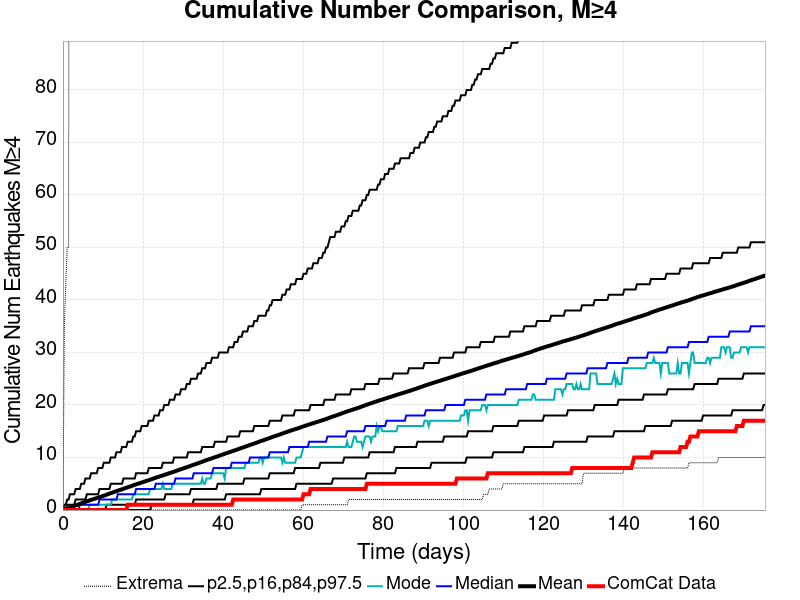

Data behind this chart, as committed beside it:
Time (days), ComCat Data, Simulation Mean, Simulation Median, Simulation Mode, Simulation Minimum, Simulation Maximum, 2.5 %-ile, 16 %-ile, 84 %-ile, 97.5 %-ile
0.0, 0.0, 0.0, 0.0, 0.0, 0.0, 0.0, 0.0, 0.0, 0.0, 0.0
0.3515, 0.0, 0.0871, 0.0, 0.0, 0.0, 35.0, 0.0, 0.0, 0.0, 1.0
0.7029, 0.0, 0.1708, 0.0, 0.0, 0.0, 43.0, 0.0, 0.0, 0.0, 1.0
1.054, 0.0, 0.257, 0.0, 0.0, 0.0, 50.0, 0.0, 0.0, 1.0, 2.0
1.406, 0.0, 0.3398, 0.0, 0.0, 0.0, 50.0, 0.0, 0.0, 1.0, 2.0
1.757, 0.0, 0.4544, 0.0, 0.0, 0.0, 299.0, 0.0, 0.0, 1.0, 3.0
2.109, 0.0, 0.5662, 0.0, 0.0, 0.0, 443.0, 0.0, 0.0, 1.0, 3.0
2.46, 0.0, 0.688, 0.0, 0.0, 0.0, 510.0, 0.0, 0.0, 1.0, 3.0
2.812, 0.0, 0.7848, 0.0, 0.0, 0.0, 549.0, 0.0, 0.0, 1.0, 3.0
3.163, 0.0, 0.8867, 0.0, 0.0, 0.0, 579.0, 0.0, 0.0, 2.0, 4.0
3.515, 0.0, 0.978, 0.0, 0.0, 0.0, 594.0, 0.0, 0.0, 2.0, 4.0
3.866, 0.0, 1.076, 0.0, 0.0, 0.0, 614.0, 0.0, 0.0, 2.0, 4.0
4.218, 0.0, 1.174, 1.0, 0.0, 0.0, 628.0, 0.0, 0.0, 2.0, 4.0
4.569, 0.0, 1.263, 1.0, 0.0, 0.0, 638.0, 0.0, 0.0, 2.0, 5.0
4.921, 0.0, 1.353, 1.0, 0.0, 0.0, 650.0, 0.0, 0.0, 2.0, 5.0
5.272, 0.0, 1.446, 1.0, 0.0, 0.0, 661.0, 0.0, 0.0, 2.0, 5.0
5.623, 0.0, 1.565, 1.0, 0.0, 0.0, 673.0, 0.0, 0.0, 2.0, 6.0
5.975, 0.0, 1.663, 1.0, 0.0, 0.0, 686.0, 0.0, 0.0, 3.0, 6.0
6.326, 0.0, 1.753, 1.0, 0.0, 0.0, 702.0, 0.0, 0.0, 3.0, 6.0
6.678, 0.0, 1.847, 1.0, 1.0, 0.0, 709.0, 0.0, 0.0, 3.0, 6.0
7.029, 0.0, 1.932, 1.0, 1.0, 0.0, 714.0, 0.0, 0.0, 3.0, 7.0
7.381, 0.0, 2.016, 1.0, 1.0, 0.0, 719.0, 0.0, 0.0, 3.0, 7.0
7.732, 0.0, 2.107, 1.0, 1.0, 0.0, 728.0, 0.0, 0.0, 3.0, 7.0
8.084, 0.0, 2.195, 1.0, 1.0, 0.0, 732.0, 0.0, 0.0, 3.0, 7.0
8.435, 0.0, 2.279, 1.0, 1.0, 0.0, 735.0, 0.0, 0.0, 3.0, 7.0
8.787, 0.0, 2.371, 1.0, 1.0, 0.0, 741.0, 0.0, 0.0, 3.0, 8.0
9.138, 0.0, 2.466, 2.0, 1.0, 0.0, 745.0, 0.0, 0.0, 4.0, 8.0
9.49, 0.0, 2.556, 2.0, 1.0, 0.0, 750.0, 0.0, 0.0, 4.0, 8.0
9.841, 0.0, 2.644, 2.0, 1.0, 0.0, 755.0, 0.0, 0.0, 4.0, 8.0
10.19, 0.0, 2.734, 2.0, 1.0, 0.0, 761.0, 0.0, 0.0, 4.0, 9.0
10.54, 0.0, 2.821, 2.0, 1.0, 0.0, 768.0, 0.0, 0.0, 4.0, 9.0
10.9, 0.0, 2.919, 2.0, 1.0, 0.0, 777.0, 0.0, 1.0, 4.0, 9.0
11.25, 0.0, 3.033, 2.0, 1.0, 0.0, 778.0, 0.0, 1.0, 4.0, 9.0
11.6, 0.0, 3.123, 2.0, 1.0, 0.0, 785.0, 0.0, 1.0, 4.0, 9.0
11.95, 0.0, 3.215, 2.0, 1.0, 0.0, 788.0, 0.0, 1.0, 5.0, 10.0
12.3, 0.0, 3.303, 2.0, 2.0, 0.0, 790.0, 0.0, 1.0, 5.0, 10.0
12.65, 0.0, 3.407, 2.0, 2.0, 0.0, 794.0, 0.0, 1.0, 5.0, 10.0
13, 0.0, 3.509, 2.0, 2.0, 0.0, 798.0, 0.0, 1.0, 5.0, 10.0
13.36, 0.0, 3.601, 2.0, 2.0, 0.0, 802.0, 0.0, 1.0, 5.0, 11.0
13.71, 0.0, 3.693, 3.0, 2.0, 0.0, 806.0, 0.0, 1.0, 5.0, 11.0
14.06, 0.0, 3.788, 3.0, 2.0, 0.0, 809.0, 0.0, 1.0, 5.0, 11.0
14.41, 0.0, 3.872, 3.0, 2.0, 0.0, 812.0, 0.0, 1.0, 5.0, 11.0
14.76, 0.0, 3.959, 3.0, 2.0, 0.0, 814.0, 0.0, 1.0, 5.0, 12.0
15.11, 0.0, 4.064, 3.0, 2.0, 0.0, 817.0, 0.0, 1.0, 6.0, 12.0
15.46, 0.0, 4.149, 3.0, 2.0, 0.0, 819.0, 0.0, 1.0, 6.0, 12.0
15.82, 0.0, 4.244, 3.0, 2.0, 0.0, 819.0, 0.0, 1.0, 6.0, 12.0
16.17, 1.0, 4.332, 3.0, 2.0, 0.0, 822.0, 0.0, 1.0, 6.0, 13.0
16.52, 1.0, 4.417, 3.0, 2.0, 0.0, 823.0, 0.0, 1.0, 6.0, 13.0
16.87, 1.0, 4.508, 3.0, 2.0, 0.0, 830.0, 0.0, 1.0, 6.0, 13.0
17.22, 1.0, 4.607, 3.0, 2.0, 0.0, 831.0, 0.0, 1.0, 6.0, 13.0
17.57, 1.0, 4.712, 3.0, 3.0, 0.0, 831.0, 0.0, 1.0, 6.0, 14.0
17.92, 1.0, 4.813, 3.0, 3.0, 0.0, 832.0, 0.0, 1.0, 6.0, 14.0
18.28, 1.0, 4.899, 4.0, 3.0, 0.0, 834.0, 0.0, 2.0, 7.0, 15.0
18.63, 1.0, 4.987, 4.0, 3.0, 0.0, 835.0, 0.0, 2.0, 7.0, 15.0
18.98, 1.0, 5.073, 4.0, 3.0, 0.0, 836.0, 0.0, 2.0, 7.0, 15.0
19.33, 1.0, 5.165, 4.0, 3.0, 0.0, 836.0, 0.0, 2.0, 7.0, 15.0
19.68, 1.0, 5.254, 4.0, 3.0, 0.0, 838.0, 0.0, 2.0, 7.0, 16.0
20.03, 1.0, 5.335, 4.0, 3.0, 0.0, 839.0, 0.0, 2.0, 7.0, 16.0
20.39, 1.0, 5.426, 4.0, 3.0, 0.0, 839.0, 0.0, 2.0, 7.0, 16.0
20.74, 1.0, 5.519, 4.0, 3.0, 0.0, 842.0, 0.0, 2.0, 7.0, 16.0
... 440 more rows
